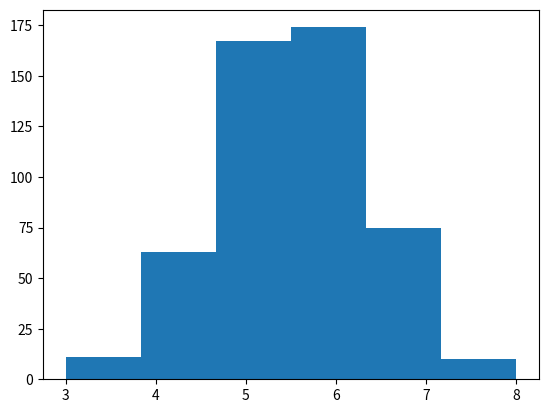

Write the Python code that produced this figure.
import itertools
import random
import matplotlib.pyplot as plt
from tqdm import tqdm

nums = [str(x) for x in range(10)]


def rating(guess, answer):
    bb = len(set(guess) & set(answer))
    aa = 0
    for i in range(len(guess)):
        if guess[i] == answer[i]:
            aa += 1
            bb -= 1
    return aa, bb


count_lst = []
for _ in tqdm(range(500)):
    lst = []
    for per in itertools.permutations(nums, 4):
        lst.append(''.join(per))
    answer = random.choice(lst)
    count = 0
    while True:
        count += 1
        guess = random.choice(lst)

        a, b = rating(guess, answer)

        if guess == answer:
            break

        lst_exc = []
        for i in lst:
            aa, bb = rating(i, guess)
            if (aa != a) or (bb != b):
                lst_exc.append(i)
        lst = list(set(lst) - set(lst_exc))
    count_lst.append(count)
plt.figure()
plt.hist(count_lst, bins=(max(count_lst) - min(count_lst) + 1))
plt.show()
